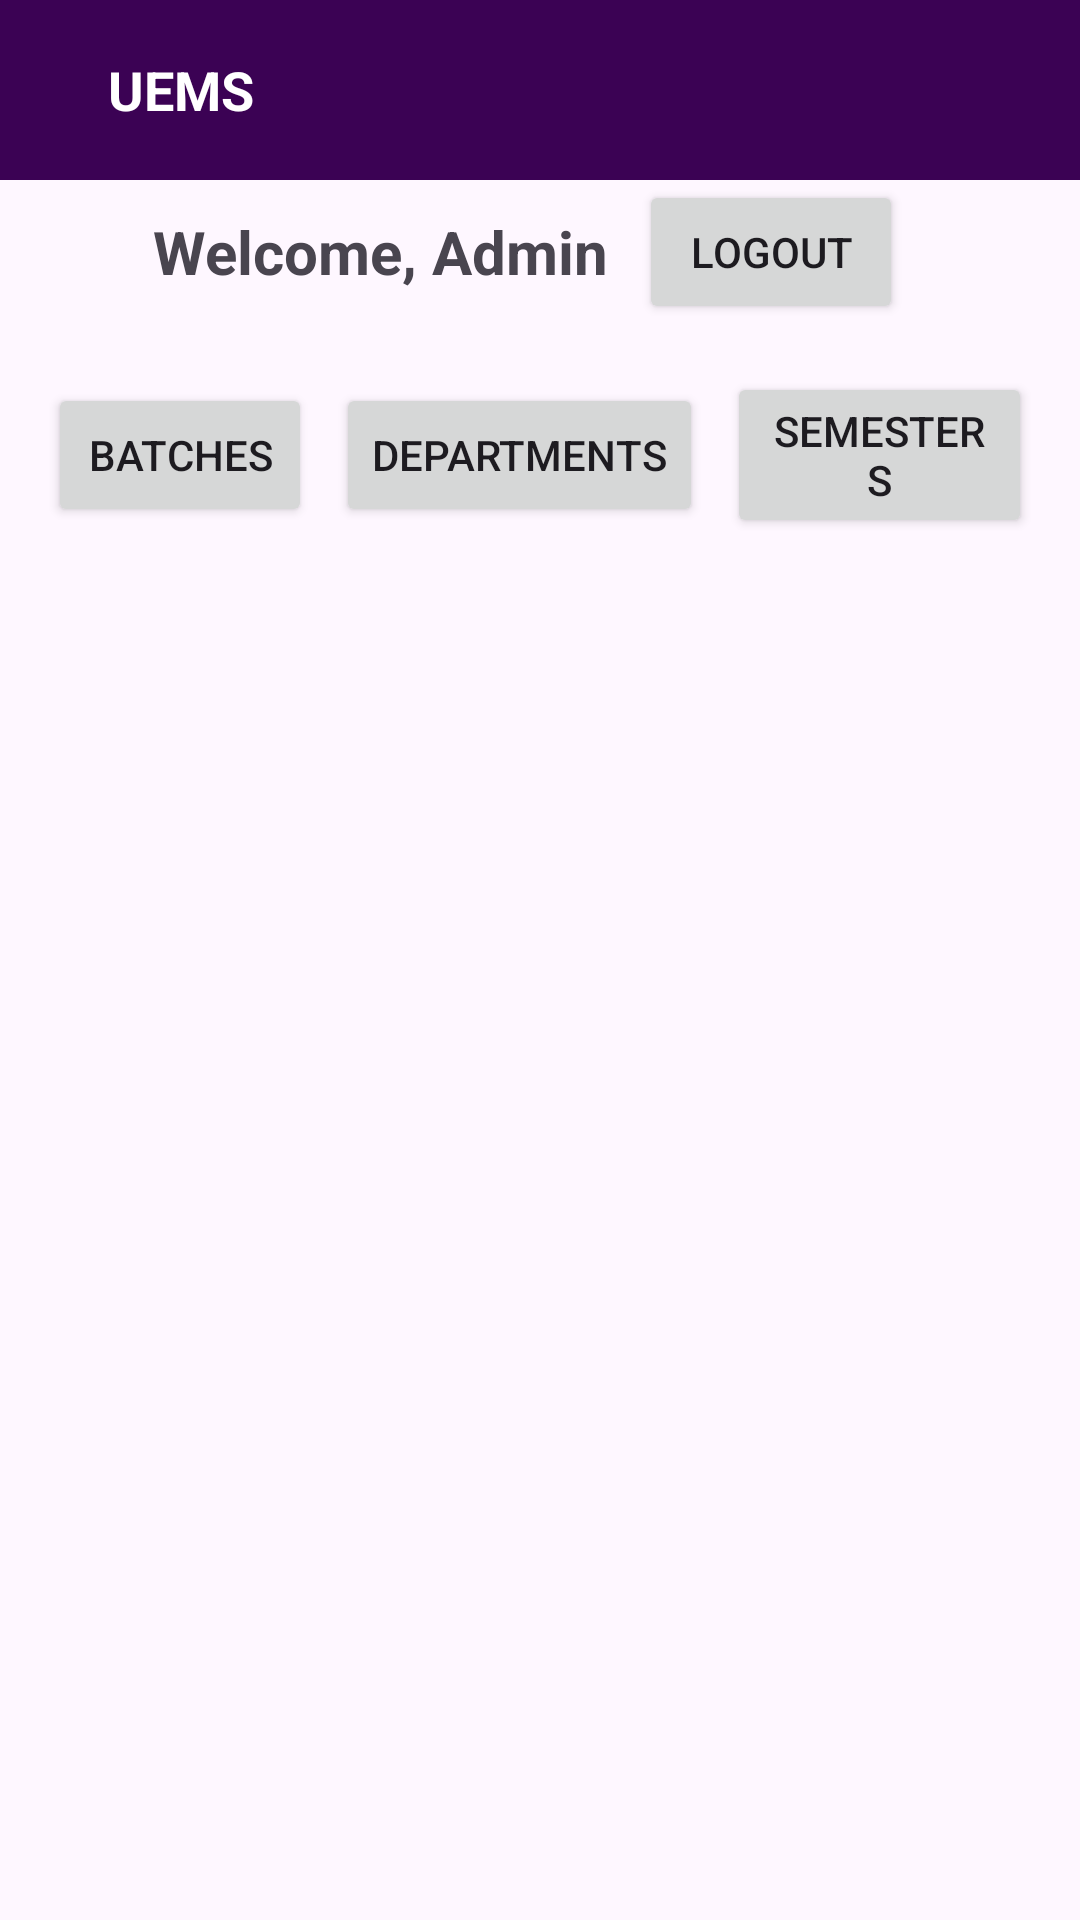

Layout XML and referenced resources for this Android screen:
<!-- AndroidManifest.xml: application theme Theme.EMS -->
<!-- res/layout/activity_admin_main.xml -->
<?xml version="1.0" encoding="utf-8"?>
<LinearLayout xmlns:android="http://schemas.android.com/apk/res/android"
    android:layout_width="match_parent"
    android:layout_height="match_parent"
    android:orientation="vertical"
    android:padding="0dp">
    <include layout="@layout/toolbar"
        android:id="@+id/toolbar"/>

    <LinearLayout
        android:layout_width="match_parent"
        android:layout_height="wrap_content"
        android:gravity="center"
        android:orientation="horizontal">
        <TextView
            android:id="@+id/welcomeText"
            android:layout_width="wrap_content"
            android:layout_height="wrap_content"
            android:text="Welcome, Admin"
            android:textSize="20sp"
            android:layout_marginRight="10dp"
            android:textStyle="bold"
            android:layout_gravity="center" />
        <Button
            android:id="@+id/btnLogout"
            android:layout_width="wrap_content"
            android:layout_height="wrap_content"
            android:text="Logout"
            android:layout_marginEnd="8dp"/>
    </LinearLayout>

    <LinearLayout
        android:layout_width="match_parent"
        android:layout_height="wrap_content"
        android:orientation="horizontal"
        android:gravity="center"
        android:padding="16dp">

        <Button
            android:id="@+id/btnBatches"
            android:layout_width="wrap_content"
            android:layout_height="wrap_content"
            android:text="Batches"
            android:layout_marginEnd="8dp"/>

        <Button
            android:id="@+id/btnDepartments"
            android:layout_width="wrap_content"
            android:layout_height="wrap_content"
            android:text="Departments"
            android:layout_marginEnd="8dp"/>

        <Button
            android:id="@+id/btnSemesters"
            android:layout_width="wrap_content"
            android:layout_height="wrap_content"
            android:text="Semesters"/>
    </LinearLayout>

    <androidx.recyclerview.widget.RecyclerView
        android:id="@+id/recyclerView"
        android:layout_width="match_parent"
        android:layout_height="match_parent"/>
    <ImageView
        android:id="@+id/empty"
        android:layout_width="match_parent"
        android:layout_margin="16dp"
        android:layout_height="match_parent"
        android:src="@drawable/empty"
        android:visibility="gone"
        android:padding="30dp"/>
</LinearLayout>
<!-- res/layout/toolbar.xml (included above) -->
<?xml version="1.0" encoding="utf-8"?>

<androidx.appcompat.widget.Toolbar
    xmlns:android="http://schemas.android.com/apk/res/android"
    android:id="@+id/toolbar"
    android:layout_width="match_parent"
    android:layout_height="60dp"
    android:background="?attr/colorPrimary">

    <ImageView
        android:id="@+id/btn_back"
        android:layout_width="wrap_content"
        android:layout_height="wrap_content"
        android:src="@drawable/baseline_arrow_back_ios_24"
        android:contentDescription="Back"
        android:padding="10dp"
        android:onClick="finishView"
        android:layout_gravity="start"/>

    <TextView
        android:id="@+id/tv_title"
        android:layout_width="wrap_content"
        android:layout_height="wrap_content"
        android:text="@string/app_name"
        android:textSize="18sp"
        android:textStyle="bold"
        android:textColor="@android:color/white"/>

</androidx.appcompat.widget.Toolbar>
<!-- resources referenced by this layout -->
<resources>
  <!-- drawable empty: png bitmap (drawable, 78973 bytes) -->
  <string name="app_name">UEMS</string>
  <style name="Theme.EMS" parent="Base.Theme.EMS" />
  <style name="Base.Theme.EMS" parent="Theme.Material3.DayNight.NoActionBar">
          
          <item name="colorPrimary">@color/colorPrimary</item>
          <item name="colorPrimaryVariant">@color/colorPrimaryDark</item>
  
          <item name="android:statusBarColor">@color/colorPrimary</item>
      </style>
  <color name="colorPrimary">#3B0254</color>
  <color name="colorPrimaryDark">#670d8e</color>
</resources>
